Labelled photos from "POTATO LEAF DATA", an image-classification folder in shubh1215/PotatoDiseaseAI_SmartStorageSystem. The possible labels are: potato early blight leaf, potato healthy leaf, potato late blight leaf.

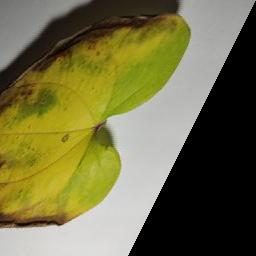
Label: potato late blight leaf

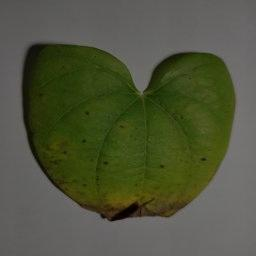
Label: potato early blight leaf

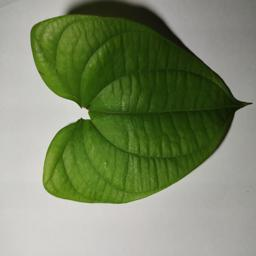
Label: potato healthy leaf

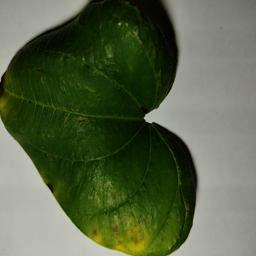
Label: potato early blight leaf

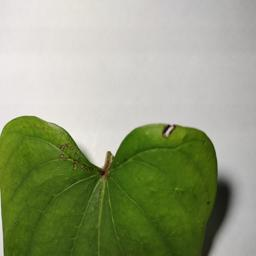
Label: potato early blight leaf

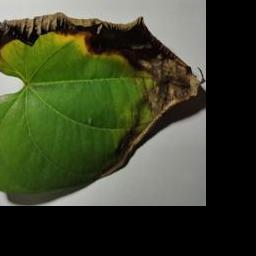
Label: potato late blight leaf
